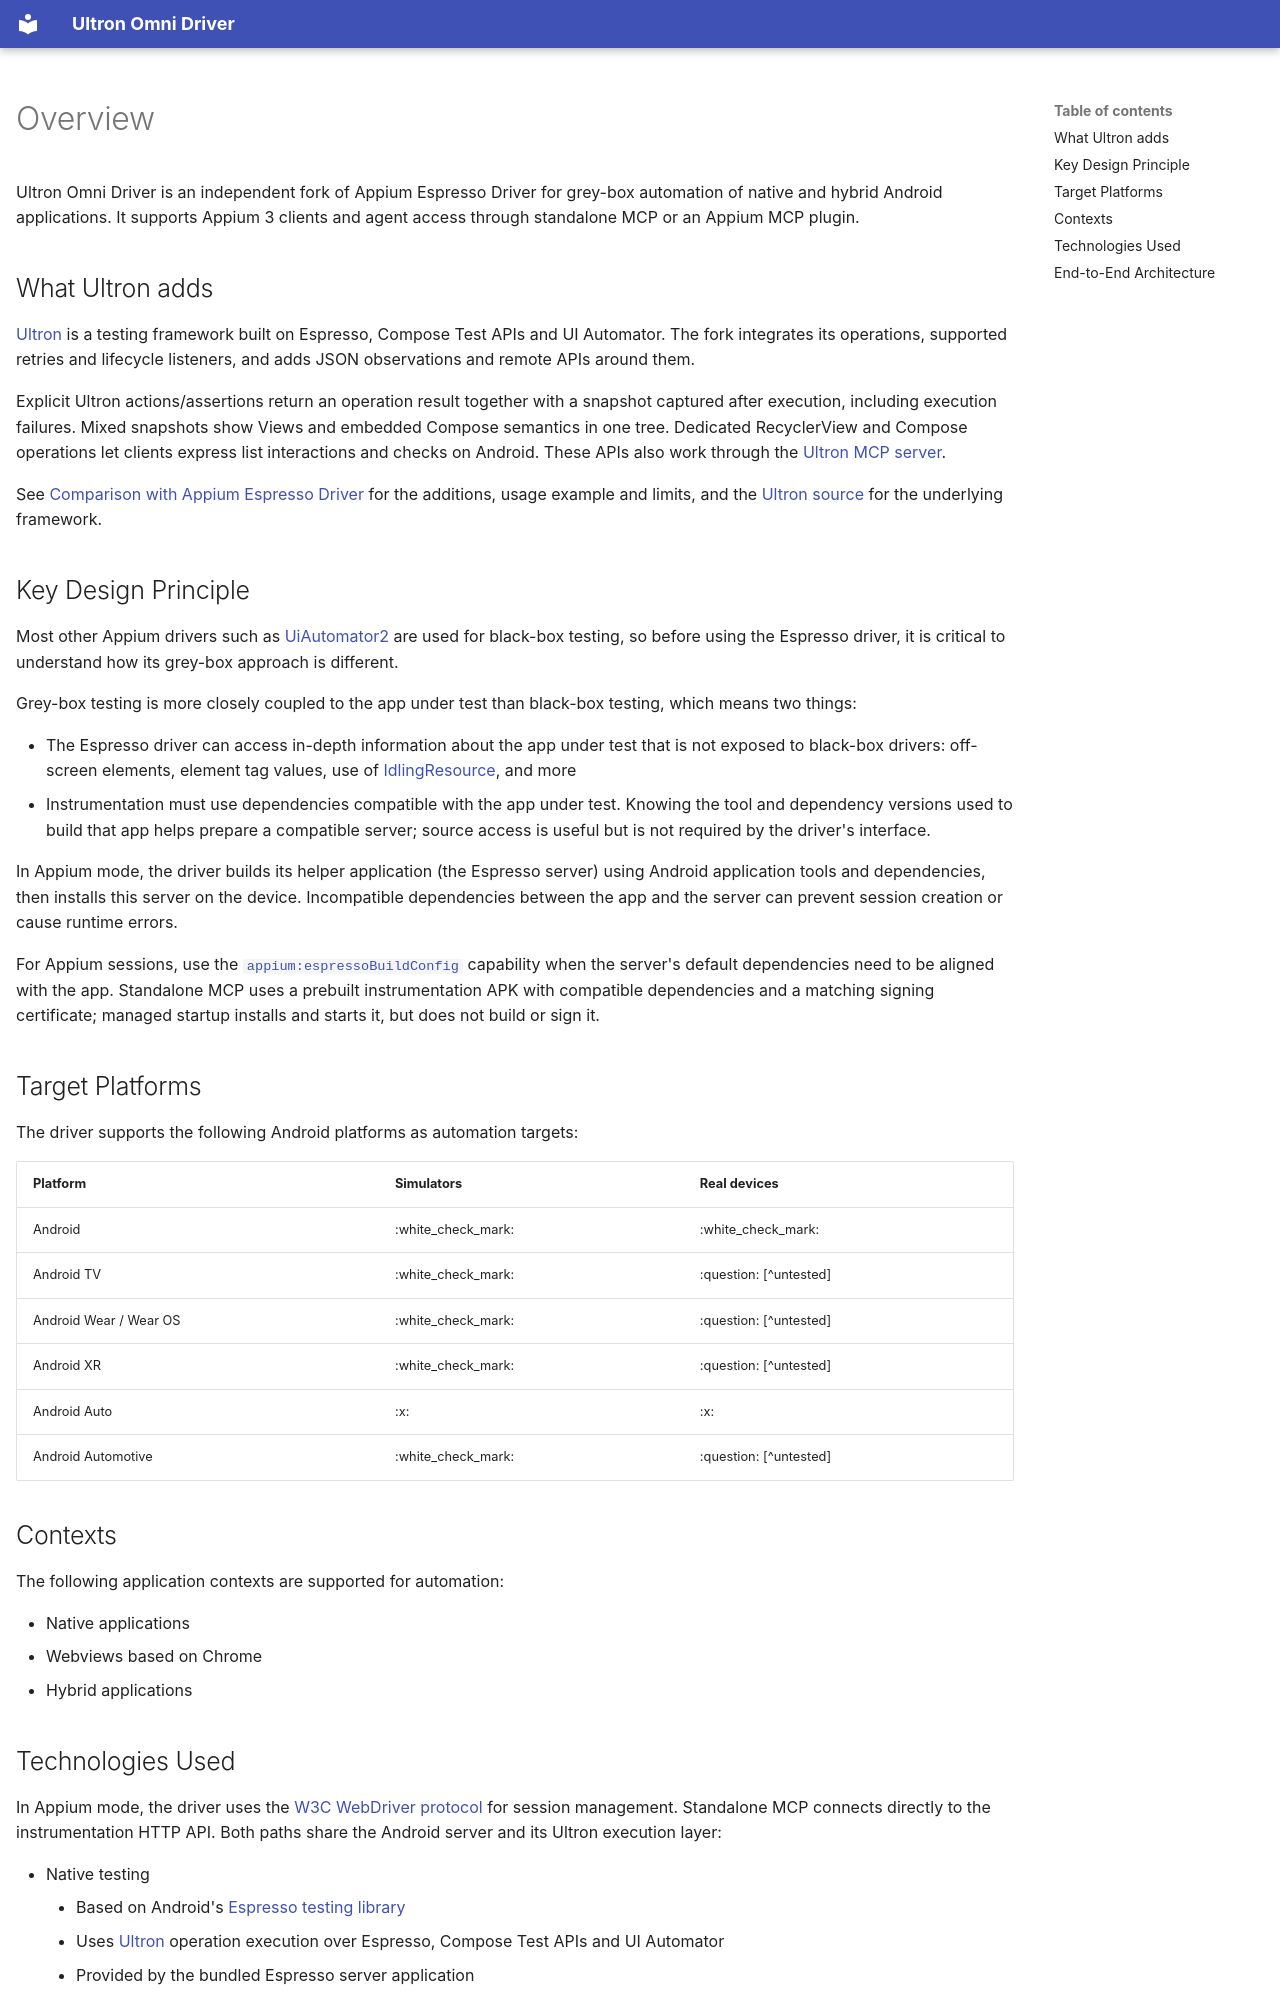

repository: dabrynskiy/ultron-omni-driver · page: overview/index.html · generator: mkdocs

---
hide:
  - navigation

title: Overview
---

Ultron Omni Driver is an independent fork of Appium Espresso Driver for grey-box automation of
native and hybrid Android applications. It supports Appium 3 clients and agent access through
standalone MCP or an Appium MCP plugin.

## What Ultron adds

[Ultron](https://open-tool.github.io/ultron/docs/) is a testing framework built on Espresso,
Compose Test APIs and UI Automator. The fork integrates its operations, supported retries and
lifecycle listeners, and adds JSON observations and remote APIs around them.

Explicit Ultron actions/assertions return an operation result together with a snapshot captured
after execution, including execution failures. Mixed snapshots show Views and embedded Compose
semantics in one tree. Dedicated RecyclerView and Compose operations let clients express list
interactions and checks on Android. These APIs also work through the
[Ultron MCP server](https://github.com/dabrynskiy/ultron-omni-driver/blob/master/packages/ultron-mcp/README.md).

See [Comparison with Appium Espresso Driver](comparison.md) for the additions, usage example and
limits, and the [Ultron source](https://github.com/open-tool/ultron) for the underlying framework.

## Key Design Principle

Most other Appium drivers such as [UiAutomator2](https://appium.github.io/appium-uiautomator2-driver/)
are used for black-box testing, so before using the Espresso driver, it is critical to understand
how its grey-box approach is different.

Grey-box testing is more closely coupled to the app under test than black-box testing, which means
two things:

* The Espresso driver can access in-depth information about the app under test that is not exposed
  to black-box drivers: off-screen elements, element tag values, use of [IdlingResource](https://developer.android.com/reference/androidx/test/espresso/IdlingResource),
  and more
* Instrumentation must use dependencies compatible with the app under test. Knowing the tool
  and dependency versions used to build that app helps prepare a compatible server; source
  access is useful but is not required by the driver's interface.

In Appium mode, the driver builds its helper application (the Espresso server) using Android
application tools and dependencies, then installs this server on the device. Incompatible
dependencies between the app and the server can prevent session creation or cause runtime errors.

For Appium sessions, use the
[`appium:espressoBuildConfig`](./reference/capabilities.md#espressobuildconfig) capability when
the server's default dependencies need to be aligned with the app. Standalone MCP uses a
prebuilt instrumentation APK with compatible dependencies and a matching signing certificate;
managed startup installs and starts it, but does not build or sign it.

## Target Platforms

The driver supports the following Android platforms as automation targets:

|Platform|Simulators|Real devices|
|--|--|--|
|Android|:white_check_mark:|:white_check_mark:|
|Android TV|:white_check_mark:|:question: [^untested]|
|Android Wear / Wear OS|:white_check_mark:|:question: [^untested]|
|Android XR|:white_check_mark:|:question: [^untested]|
|Android Auto|:x:|:x:|
|Android Automotive|:white_check_mark:|:question: [^untested]|

## Contexts

The following application contexts are supported for automation:

* Native applications
* Webviews based on Chrome
* Hybrid applications
